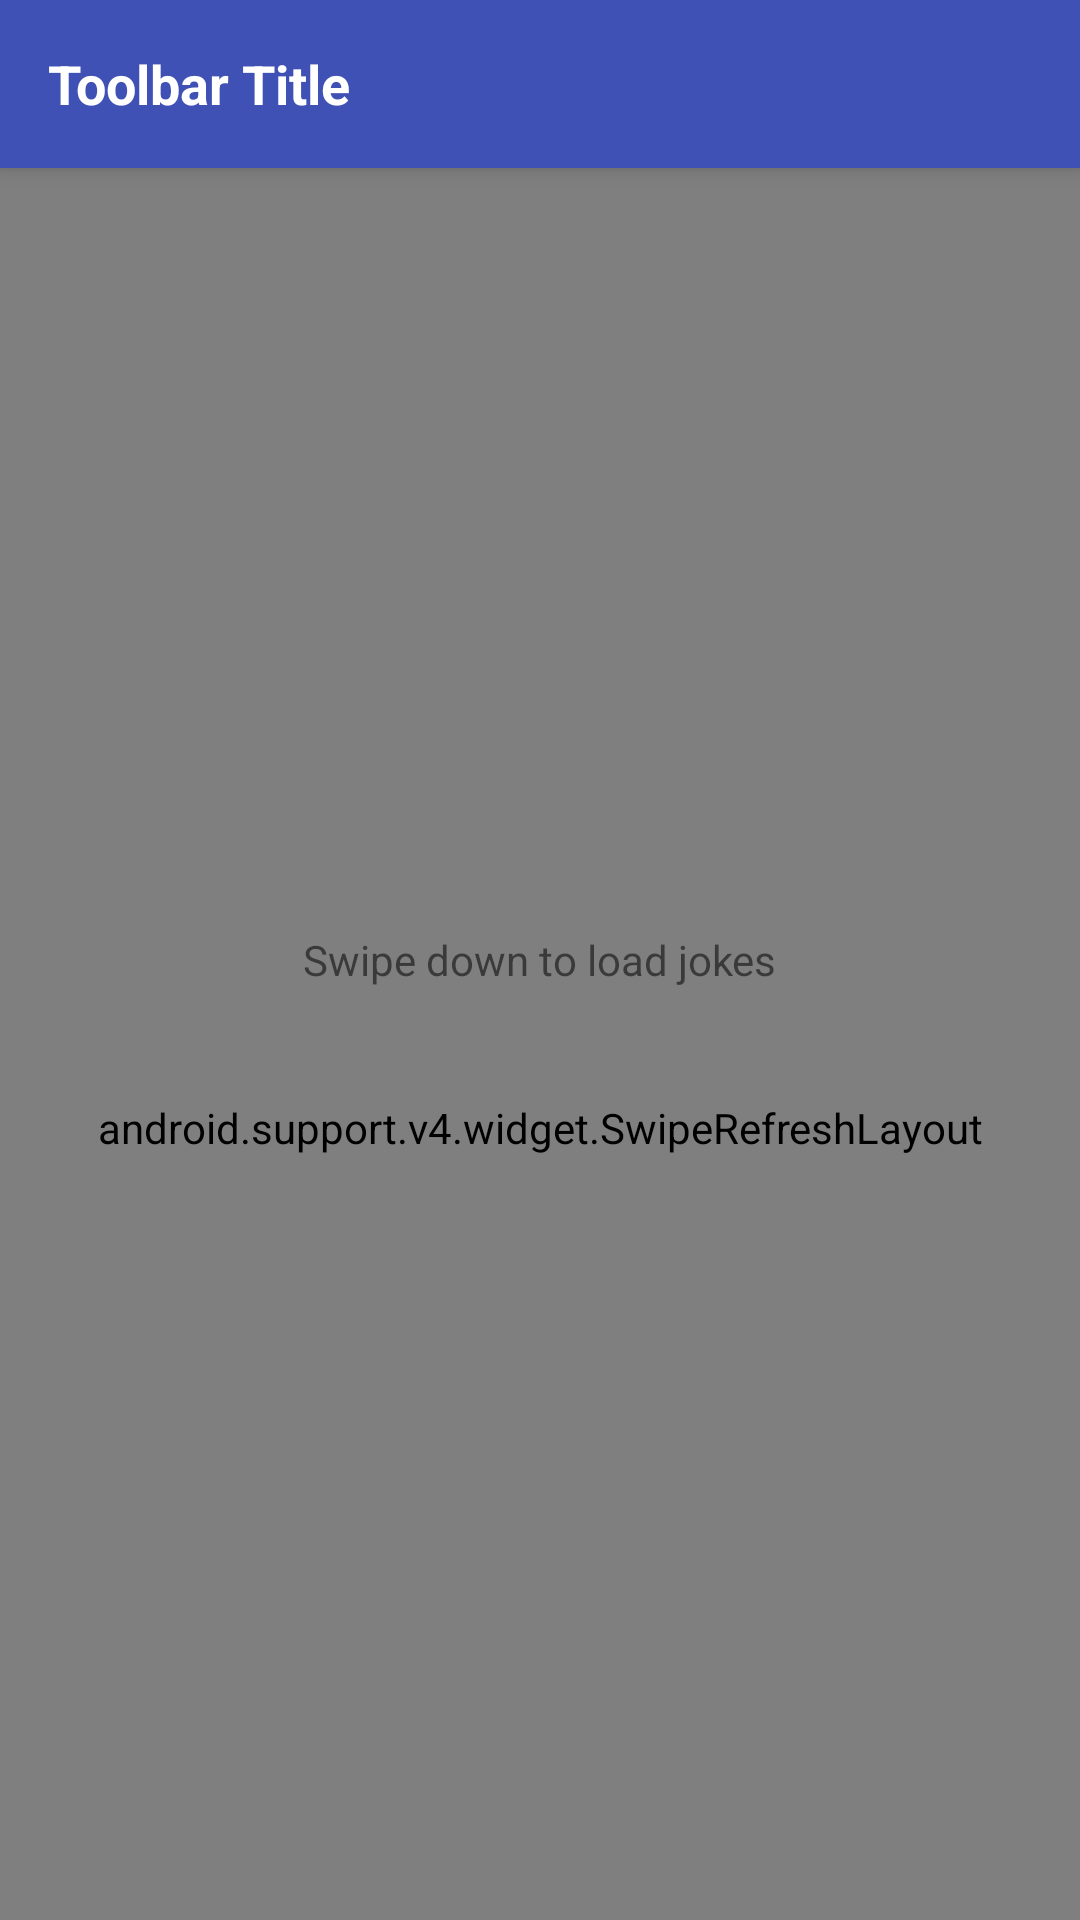

This screen was rendered from an Android layout file. Write that file and the resources it references.
<!-- AndroidManifest.xml: application theme AppTheme -->
<!-- res/layout/activity_main.xml -->
<?xml version="1.0" encoding="utf-8"?>
<FrameLayout
  xmlns:android="http://schemas.android.com/apk/res/android"
  xmlns:app="http://schemas.android.com/apk/res-auto"
  android:layout_width="match_parent"
  android:layout_height="match_parent"
  >

  <android.support.design.widget.CoordinatorLayout
    android:layout_width="match_parent"
    android:layout_height="match_parent"
    >

    <android.support.design.widget.AppBarLayout
      android:layout_width="match_parent"
      android:layout_height="wrap_content"
      >

      <include
        android:id="@+id/toolbar"
        layout="@layout/toolbar"
        />

    </android.support.design.widget.AppBarLayout>

    <android.support.v4.widget.SwipeRefreshLayout
      android:id="@+id/swipeRefreshLayout"
      android:layout_width="match_parent"
      android:layout_height="match_parent"
      android:clipToPadding="false"
      app:layout_behavior="@string/appbar_scrolling_view_behavior"
      >

      <android.support.v7.widget.RecyclerView
        android:id="@+id/recyclerView"
        android:layout_width="match_parent"
        android:layout_height="match_parent"
        android:scrollbars="vertical"
        />

    </android.support.v4.widget.SwipeRefreshLayout>

  </android.support.design.widget.CoordinatorLayout>

  <TextView
    android:id="@+id/statusText"
    android:layout_width="wrap_content"
    android:layout_height="wrap_content"
    android:layout_gravity="center"
    android:text="@string/swipe_to_load_label"
    />

</FrameLayout>
<!-- res/layout/toolbar.xml (included above) -->
<?xml version="1.0" encoding="utf-8"?>
<android.support.v7.widget.Toolbar
  xmlns:android="http://schemas.android.com/apk/res/android"
  xmlns:app="http://schemas.android.com/apk/res-auto"
  xmlns:tools="http://schemas.android.com/tools"
  style="@style/Jokes.Toolbar"
  android:layout_width="match_parent"
  android:layout_height="56dp"
  app:layout_scrollFlags="scroll|enterAlways"
  tools:background="@color/colorPrimary"
  >

  <TextView
    android:id="@+id/toolbarTitle"
    android:layout_width="wrap_content"
    android:layout_height="wrap_content"
    android:layout_centerVertical="true"
    android:textColor="@color/white"
    android:textSize="18sp"
    android:textStyle="bold"
    tools:text="Toolbar Title"
    />

</android.support.v7.widget.Toolbar>
<!-- resources referenced by this layout -->
<resources>
  <color name="colorPrimary">#3F51B5</color>
  <color name="white">#ffffff</color>
  <string name="swipe_to_load_label">Swipe down to load jokes</string>
  <style name="Jokes.Toolbar" parent="Theme.AppCompat.NoActionBar">
      <item name="android:textColorPrimary">@color/white</item>
      <item name="android:textColorSecondary">@color/white</item>
    </style>
  <style name="AppTheme" parent="Theme.AppCompat.Light.NoActionBar">
      
      <item name="colorPrimary">@color/colorPrimary</item>
      <item name="colorPrimaryDark">@color/colorPrimaryDark</item>
      <item name="colorAccent">@color/colorAccent</item>
      <item name="android:colorForeground">@color/foreground_material_light</item>
    </style>
  <color name="colorPrimaryDark">#303F9F</color>
  <color name="colorAccent">#FF4081</color>
</resources>
